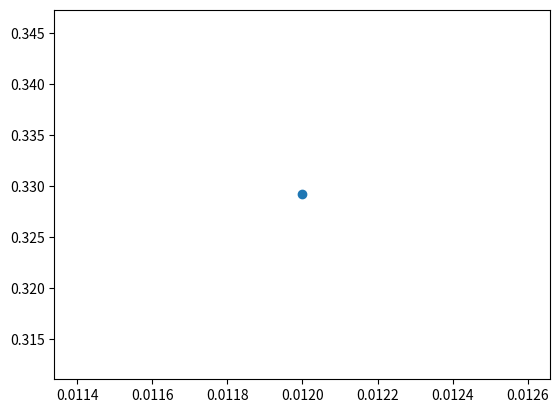

This chart was generated by the following Python code:
# This is the code to simulate the SBP data
import numpy as np
import matplotlib.pyplot as plt

class SBP_Simulate():
    def __init__(self, layers, rho, c, m_per_p, thresh):
        self.layers = layers
        self.rho = rho
        self.c = c
        self.m_per_p = m_per_p
        self.thresh = thresh
        self.profile = np.zeros((256,1))
        self.rho_profile = np.zeros((256, 1))
        self.c_profile = np.zeros((256, 1))
        self.twtt = np.array([], dtype=np.float32)
        self.amp = np.array([], dtype=np.float32)
        for i in range(len(self.layers)):
            if i == 0:
                self.rho_profile[0:self.layers[i]] = self.rho[i]
                self.c_profile[0:self.layers[i]] = self.c[i]
                self.rho_profile[self.layers[i]:self.layers[i+1]] = self.rho[i+1]
                self.c_profile[self.layers[i]:self.layers[i+1]] = self.c[i+1]
            elif i == len(layers)-1:
                self.rho_profile[self.layers[i]:] = self.rho[i+1]
                self.c_profile[self.layers[i]:] = self.c[i+1]
            else:
                self.rho_profile[self.layers[i]:self.layers[i+1]] = self.rho[i+1]
                self.c_profile[self.layers[i]:self.layers[i+1]] = self.c[i+1]
        self.impedance = self.rho_profile * self.c_profile
        
    def simulate(self):
        index = 0
        up_down = -1 
        time = 0
        coeff = 1
        self.pulse(index, up_down, time, coeff)

    def pulse(self, index, up_down, time, coeff):
        if up_down == -1:
            if index+1 == len(self.profile):
                return
            else:
                print("Descending pulse")
                while self.impedance[index] == self.impedance[index+1]:
                    time += self.m_per_p / self.c_profile[index]
                    index += 1
                    if index+1 == len(self.profile):
                        return
                R = ((self.impedance[index+1] - self.impedance[index]) / (self.impedance[index+1] + self.impedance[index])) * coeff
                T = ((2*self.impedance[index+1]) / (self.impedance[index+1] + self.impedance[index])) * coeff
                if R >= self.thresh:
                    self.pulse(index, 1, time, R)
                if T >= self.thresh:
                    self.pulse(index+1, -1, time, T)

        elif up_down == 1:
            if index-1 == -1:
                return
            else:
                print("Ascending pulse")
                while self.impedance[index] == self.impedance[index-1]:
                    time += self.m_per_p / self.c_profile[index]
                    index -= 1
                    if index-1 == -1:
                        self.twtt = np.append(self.twtt, time)
                        self.amp = np.append(self.amp, coeff)
                        return
                R = ((self.impedance[index-1] - self.impedance[index]) / (self.impedance[index-1] + self.impedance[index])) * coeff
                T = ((2*self.impedance[index-1]) / (self.impedance[index-1] + self.impedance[index])) * coeff
                if R >= self.thresh:
                    self.pulse(index, -1, time, R)
                if T >= self.thresh:
                    self.pulse(index+1, 1, time, T)


def run():
    layers = [10, 50, 60]
    rho = [1026, 1906, 1922, 1955]
    c = [1500, 1600, 1650, 1660]
    thresh = 0.0001
    m_per_p = 1 # Meters/Pixel
    sbp_simulate = SBP_Simulate(layers, rho, c, m_per_p, thresh)
    sbp_simulate.simulate() 

    plt.plot(sbp_simulate.twtt, sbp_simulate.amp, "-o")
    plt.show()


if __name__ == '__main__':
    run()
